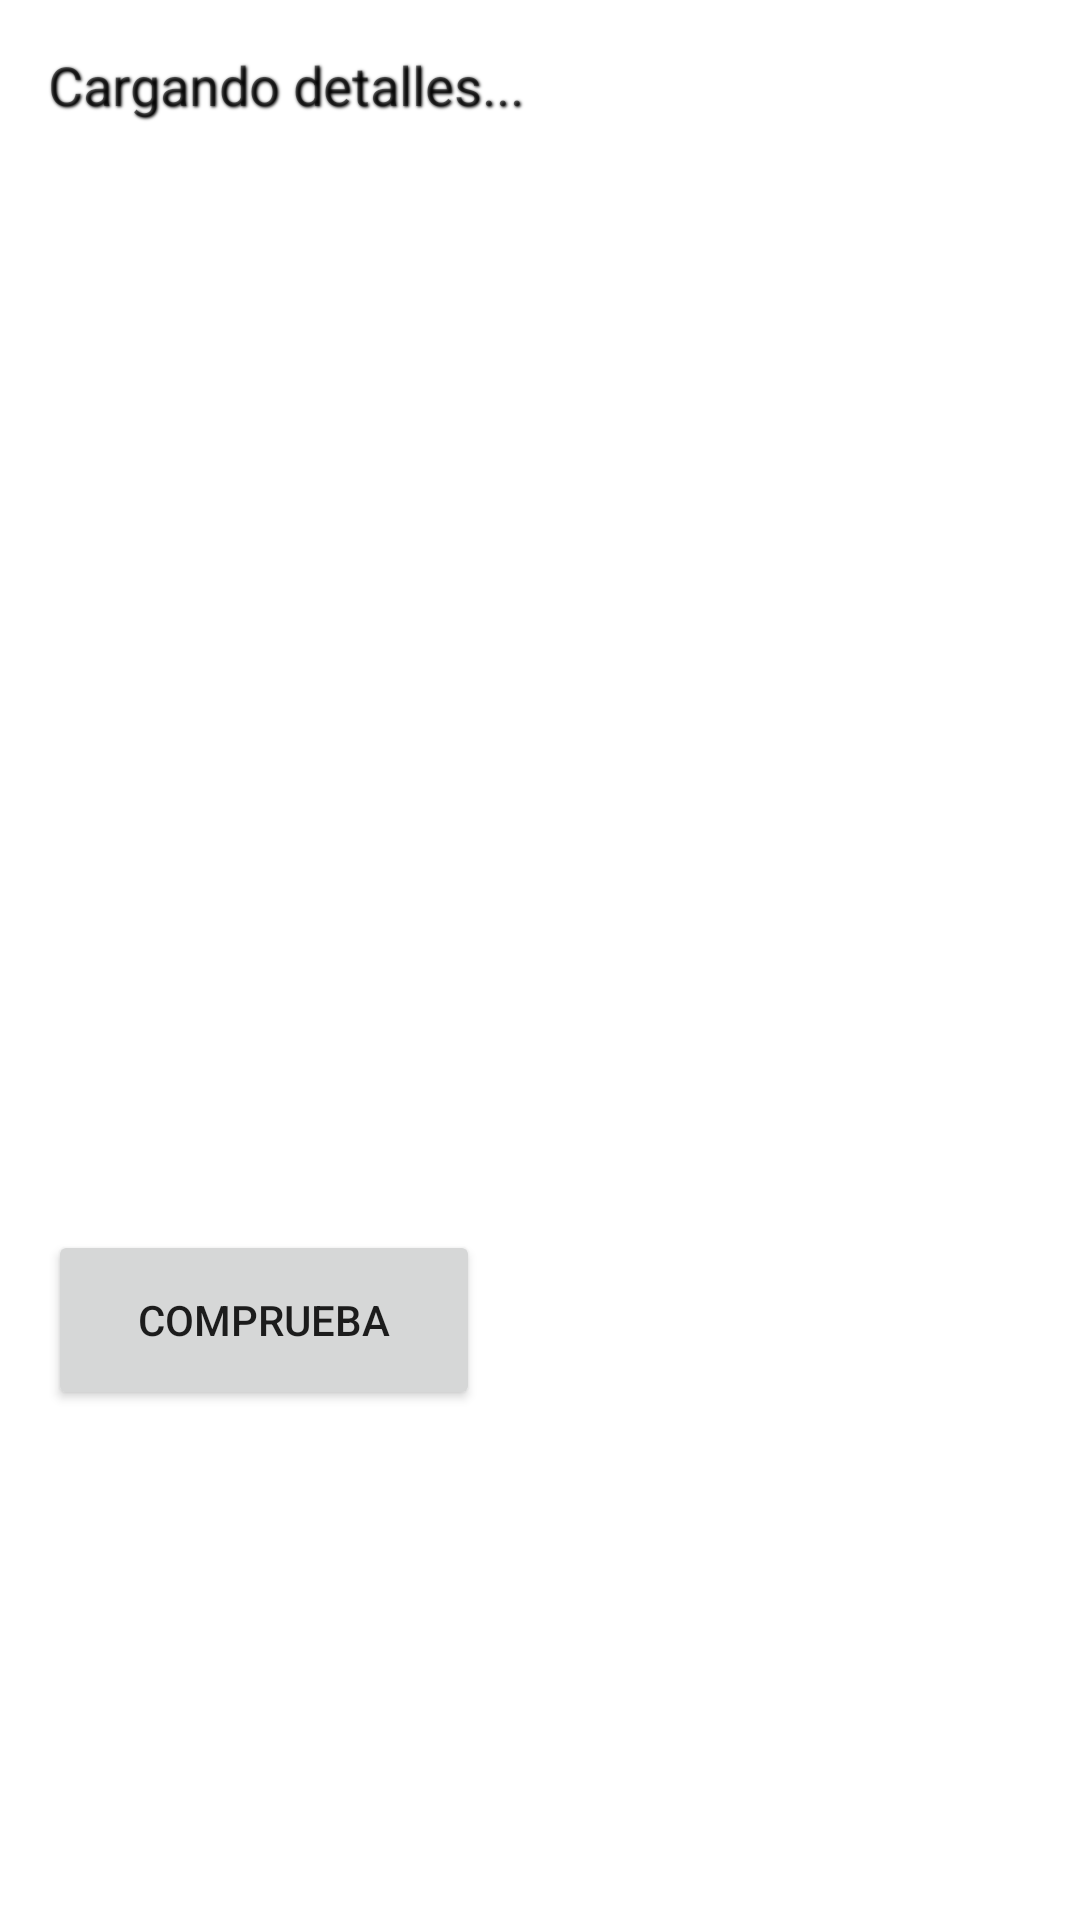

Android layout source for this screen:
<!-- AndroidManifest.xml: application theme Theme.Aplicacion3 -->
<!-- res/layout/fragment_details.xml -->
<?xml version="1.0" encoding="utf-8"?>

<LinearLayout xmlns:android="http://schemas.android.com/apk/res/android"
    android:id="@+id/details_container"
    android:layout_width="match_parent"
    android:layout_height="match_parent"
    android:orientation="vertical"
    android:padding="16dp">

    <TextView
        android:id="@+id/textViewDetails"
        android:layout_width="match_parent"
        android:layout_height="378dp"
        android:text="Cargando detalles..."
        android:textSize="18sp"
        android:shadowColor="#000000"
        android:shadowRadius="2"
        android:shadowDx="1"
        android:shadowDy="1" />

    <Button
        android:id="@+id/buttonUpdate"
        android:layout_width="144dp"
        android:layout_height="60dp"
        android:layout_marginTop="16dp"
        android:text="Comprueba" />
</LinearLayout>
<!-- resources referenced by this layout -->
<resources>
  <style name="Theme.Aplicacion3" parent="Theme.MaterialComponents.DayNight.NoActionBar">
          
          <item name="colorPrimary">@color/purple_500</item>
          <item name="colorPrimaryVariant">@color/purple_700</item>
          <item name="colorOnPrimary">@color/white</item>
          
          <item name="colorSecondary">@color/teal_200</item>
          <item name="colorSecondaryVariant">@color/teal_700</item>
          <item name="colorOnSecondary">@color/black</item>
          
          <item name="android:statusBarColor">?attr/colorPrimaryVariant</item>
          
      </style>
  <!-- not gathered from this repository: default colours our renderer supplied (Android Studio template values) -->
  <color name="purple_500">#FF6200EE</color>
  <color name="purple_700">#FF3700B3</color>
  <color name="teal_200">#FF03DAC5</color>
  <color name="teal_700">#FF018786</color>
  <color name="black">#FF000000</color>
  <color name="white">#FFFFFFFF</color>
</resources>
